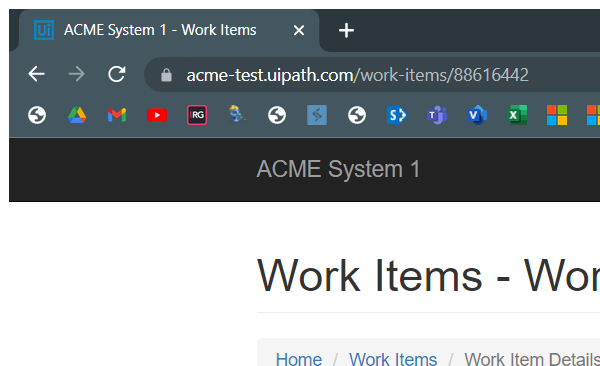
Task: UI Path Advanced learning Assignment -2 Part-2
Workflow: System1_UpdateWorkItems

Step 1: Work item upload page in window 'ACME System 1 - Work Items' (chrome.exe)

Step 2: click on the button 'Update Work Item' (no picture)

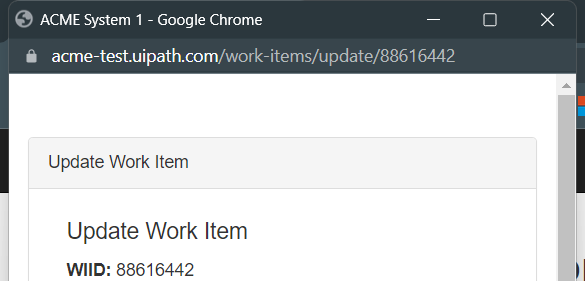
Step 3: Attach Browser update work item pop up in window 'ACME System 1' (chrome.exe)

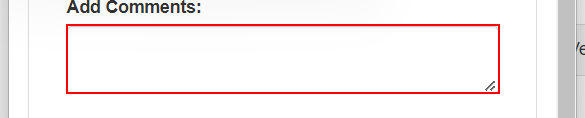
Step 4: type [in_Comment] into the text box

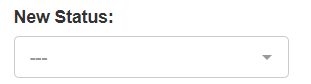
Step 5: select [in_Status] in the drop-down

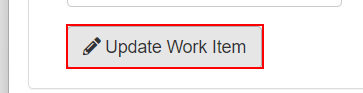
Step 6: click on the button

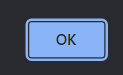
Step 7: click on the push button in window 'ACME System 1 - Google Chrome' (chrome.exe)

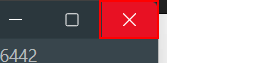
Step 8: click on the push button 'Close' in window 'ACME System 1 - Google Chrome' (chrome.exe)
